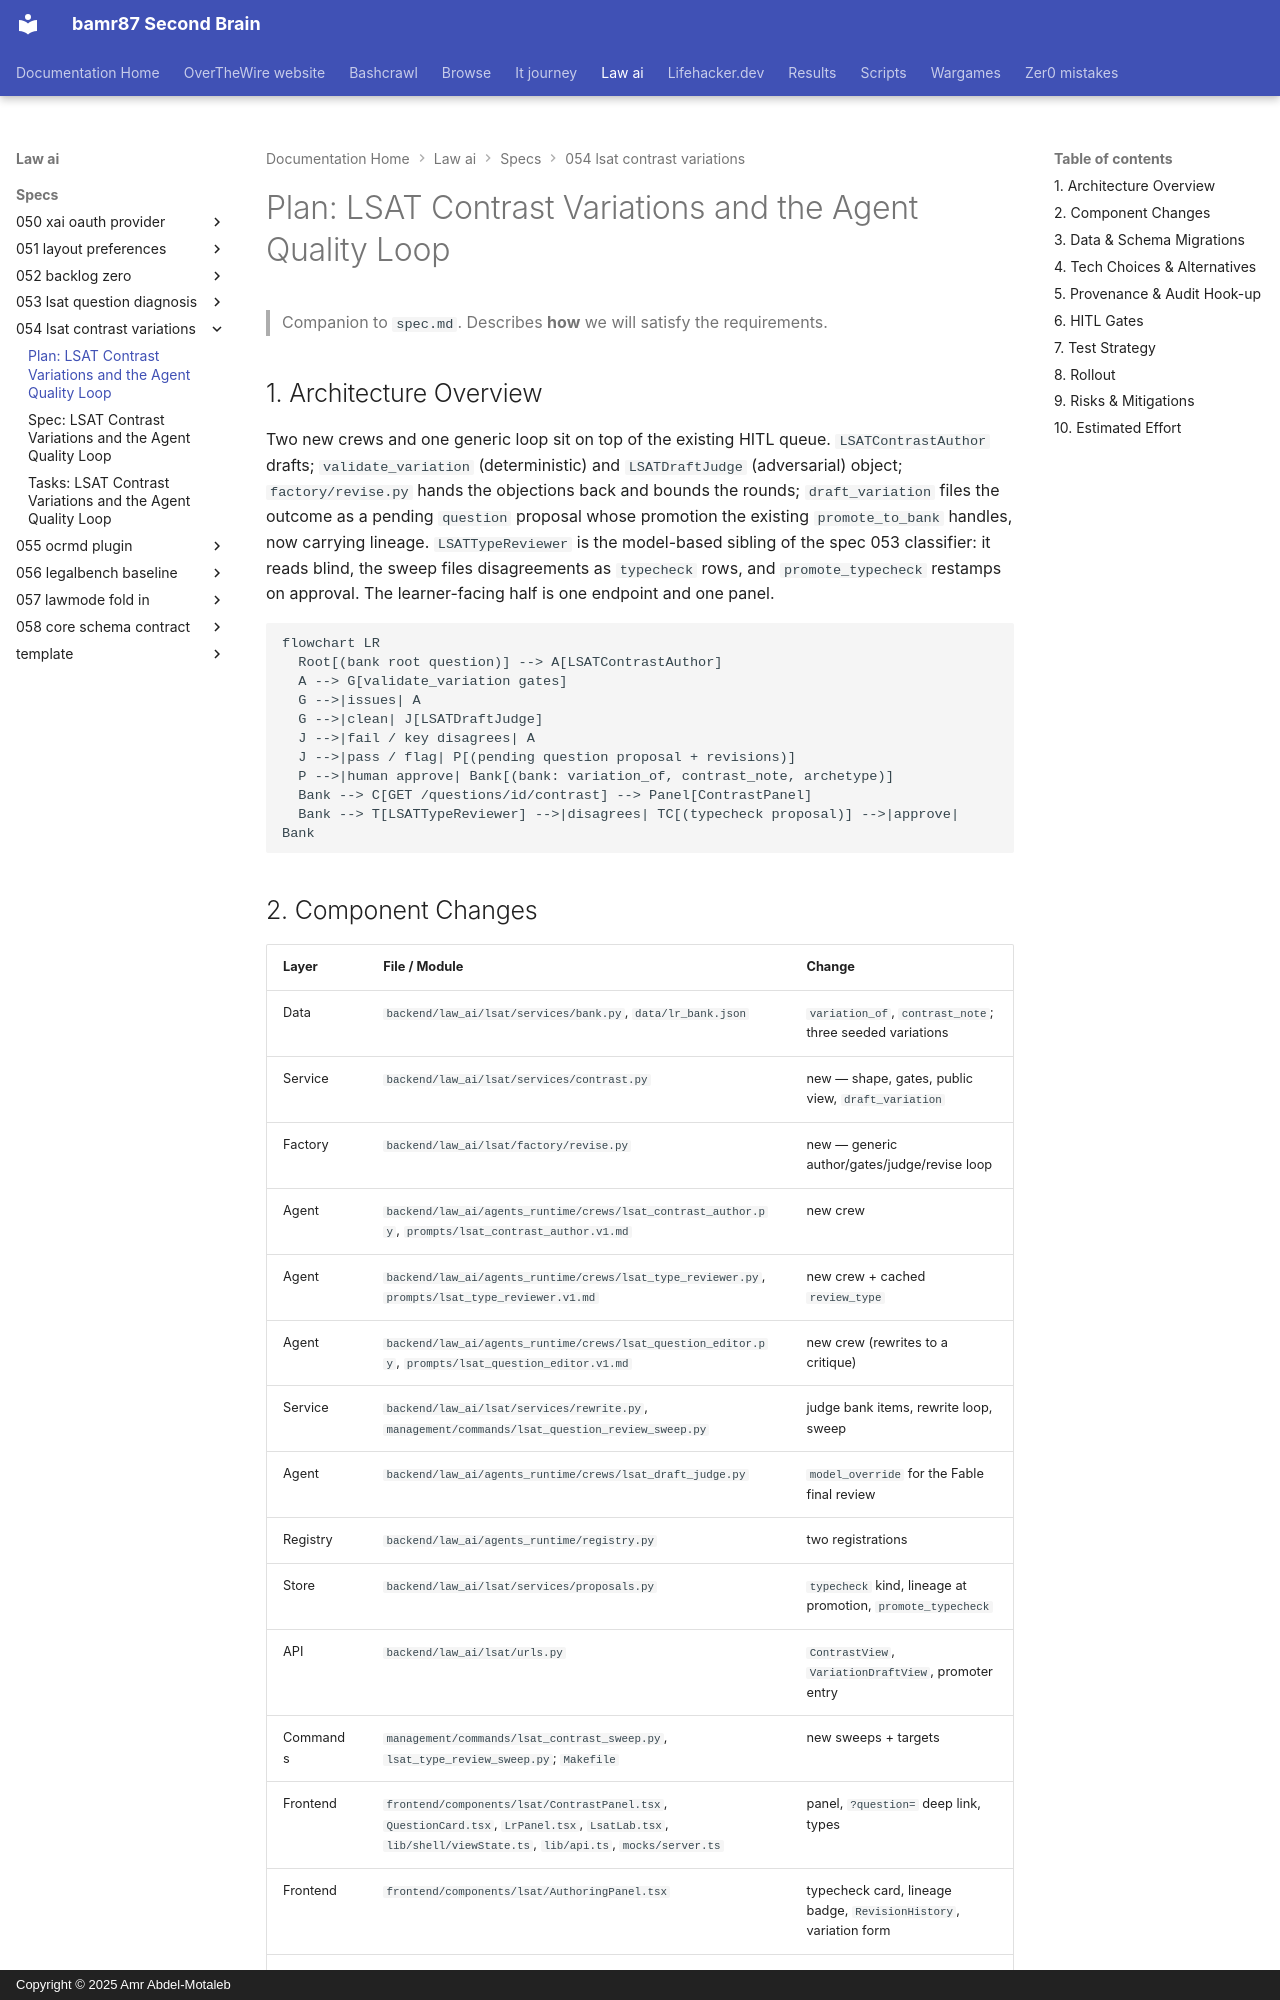

repository: bamr87/README · page: law-ai/specs/054-lsat-contrast-variations/plan/index.html · generator: mkdocs · copyright: Copyright © 2025 Amr Abdel-Motaleb

---
source_file: specs/054-lsat-contrast-variations/plan.md
source_repo: bamr87/law-ai
source_url: https://github.com/bamr87/law-ai/blob/main/specs/054-lsat-contrast-variations/plan.md
title: 'Plan: LSAT Contrast Variations and the Agent Quality Loop'
---
# Plan: LSAT Contrast Variations and the Agent Quality Loop

> Companion to `spec.md`. Describes **how** we will satisfy the requirements.

## 1. Architecture Overview

Two new crews and one generic loop sit on top of the existing HITL queue. `LSATContrastAuthor` drafts; `validate_variation` (deterministic) and `LSATDraftJudge` (adversarial) object; `factory/revise.py` hands the objections back and bounds the rounds; `draft_variation` files the outcome as a pending `question` proposal whose promotion the existing `promote_to_bank` handles, now carrying lineage. `LSATTypeReviewer` is the model-based sibling of the spec 053 classifier: it reads blind, the sweep files disagreements as `typecheck` rows, and `promote_typecheck` restamps on approval. The learner-facing half is one endpoint and one panel.

```mermaid
flowchart LR
  Root[(bank root question)] --> A[LSATContrastAuthor]
  A --> G[validate_variation gates]
  G -->|issues| A
  G -->|clean| J[LSATDraftJudge]
  J -->|fail / key disagrees| A
  J -->|pass / flag| P[(pending question proposal + revisions)]
  P -->|human approve| Bank[(bank: variation_of, contrast_note, archetype)]
  Bank --> C[GET /questions/id/contrast] --> Panel[ContrastPanel]
  Bank --> T[LSATTypeReviewer] -->|disagrees| TC[(typecheck proposal)] -->|approve| Bank
```
